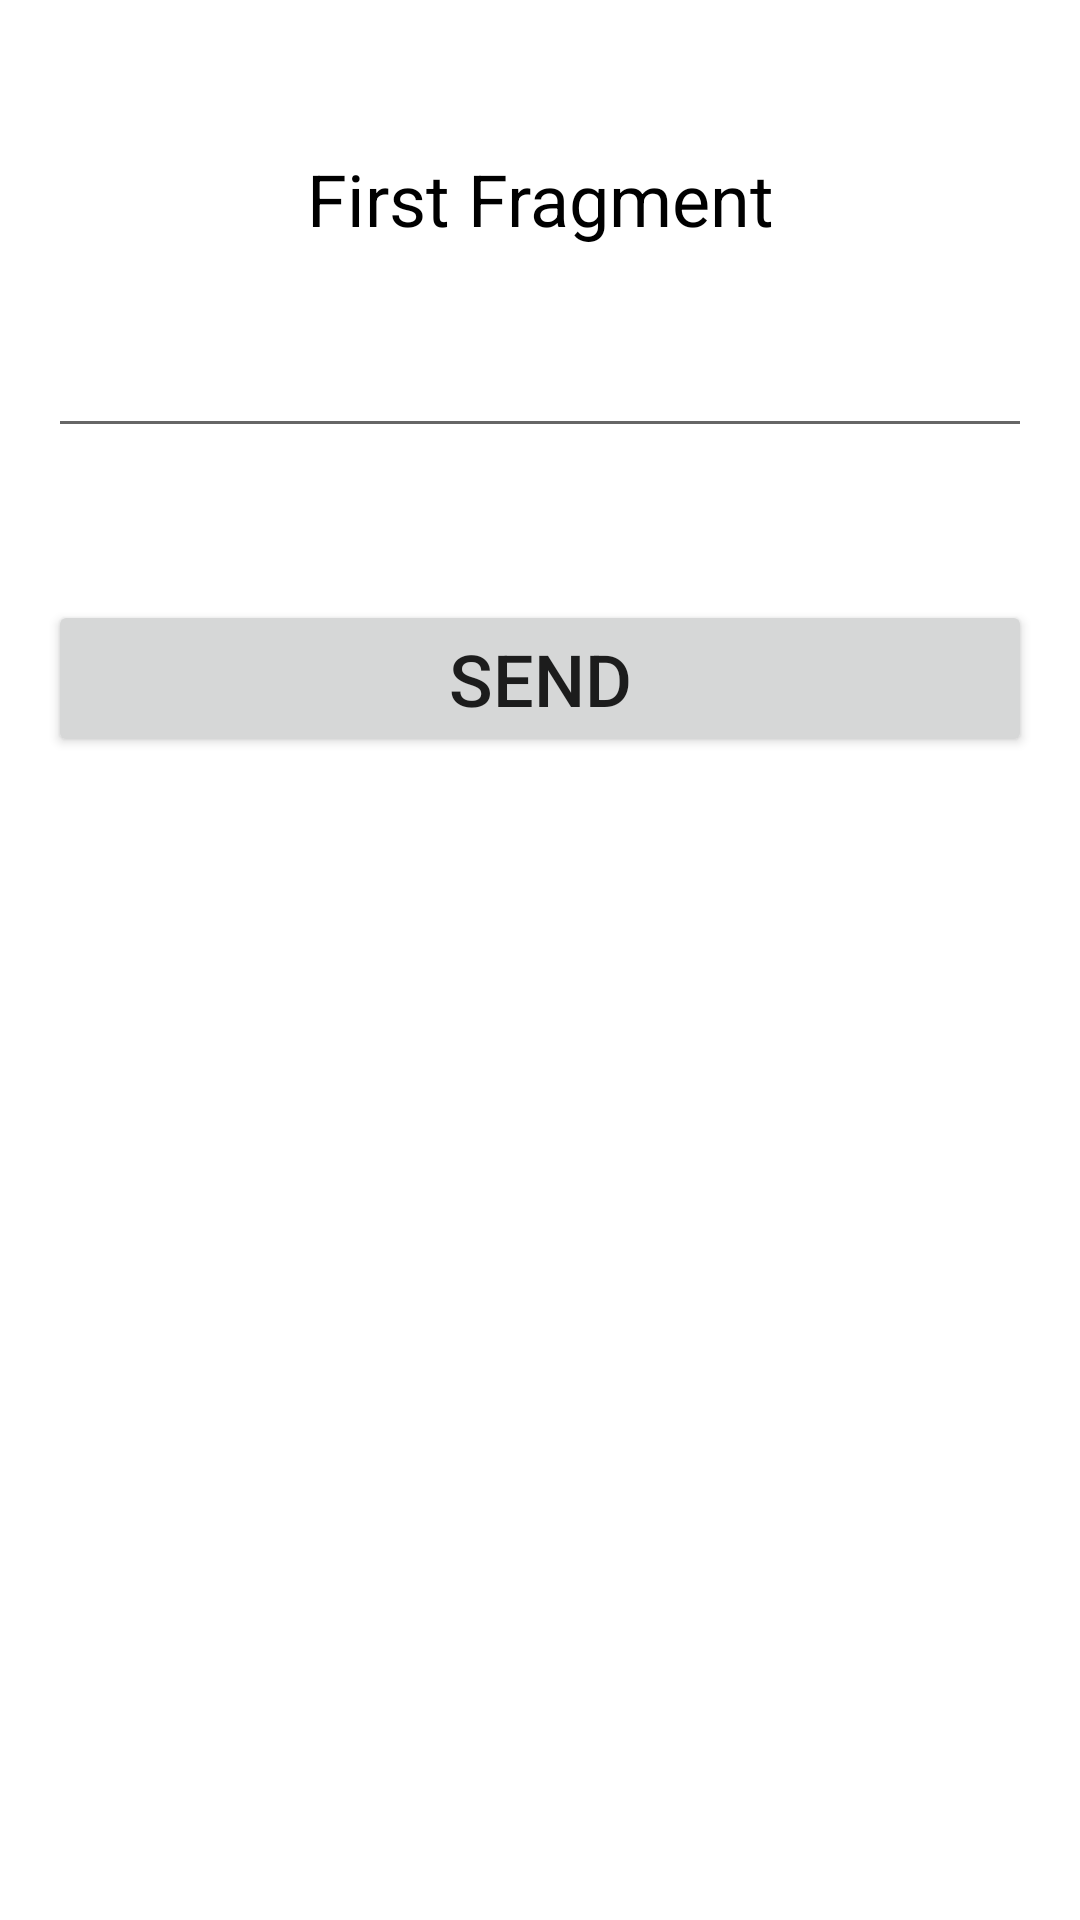

Android layout source for this screen:
<!-- AndroidManifest.xml: application theme Theme.M3_lesson2_cw -->
<!-- res/layout/fragment_main.xml -->
<?xml version="1.0" encoding="utf-8"?>
<FrameLayout xmlns:android="http://schemas.android.com/apk/res/android"
    xmlns:tools="http://schemas.android.com/tools"
    android:layout_width="match_parent"
    android:layout_height="match_parent"
    android:background="@color/white"
    tools:context=".MainFragment">

    <TextView
        android:id="@+id/title"
        android:layout_width="match_parent"
        android:layout_height="wrap_content"
        android:layout_marginHorizontal="16dp"
        android:layout_marginTop="50dp"
        android:gravity="center"
        android:text="First Fragment"
        android:textColor="@color/black"
        android:textSize="24sp" />


    <EditText
        android:id="@+id/textSend"
        android:layout_width="match_parent"
        android:layout_height="wrap_content"
        android:layout_marginHorizontal="16dp"
        android:layout_marginTop="100dp"
        android:textColor="@color/black"
        android:textSize="24sp" />

    <Button
        android:id="@+id/btn_send"
        android:layout_width="match_parent"
        android:layout_height="wrap_content"
        android:layout_marginHorizontal="16dp"
        android:layout_marginTop="200dp"
        android:text="@string/send"
        android:textAllCaps="true"
        android:textSize="24sp" />

</FrameLayout>
<!-- resources referenced by this layout -->
<resources>
  <string name="send">Send</string>
  <style name="Theme.M3_lesson2_cw" parent="Theme.MaterialComponents.DayNight.DarkActionBar">
          
          <item name="colorPrimary">@color/purple_500</item>
          <item name="colorPrimaryVariant">@color/purple_700</item>
          <item name="colorOnPrimary">@color/white</item>
          
          <item name="colorSecondary">@color/teal_200</item>
          <item name="colorSecondaryVariant">@color/teal_700</item>
          <item name="colorOnSecondary">@color/black</item>
          
          <item name="android:statusBarColor" tools:targetApi="l">?attr/colorPrimaryVariant</item>
          
      </style>
  <!-- not gathered from this repository: default colours our renderer supplied (Android Studio template values) -->
  <color name="purple_500">#FF6200EE</color>
  <color name="purple_700">#FF3700B3</color>
  <color name="teal_200">#FF03DAC5</color>
  <color name="teal_700">#FF018786</color>
  <color name="black">#FF000000</color>
  <color name="white">#FFFFFFFF</color>
</resources>
